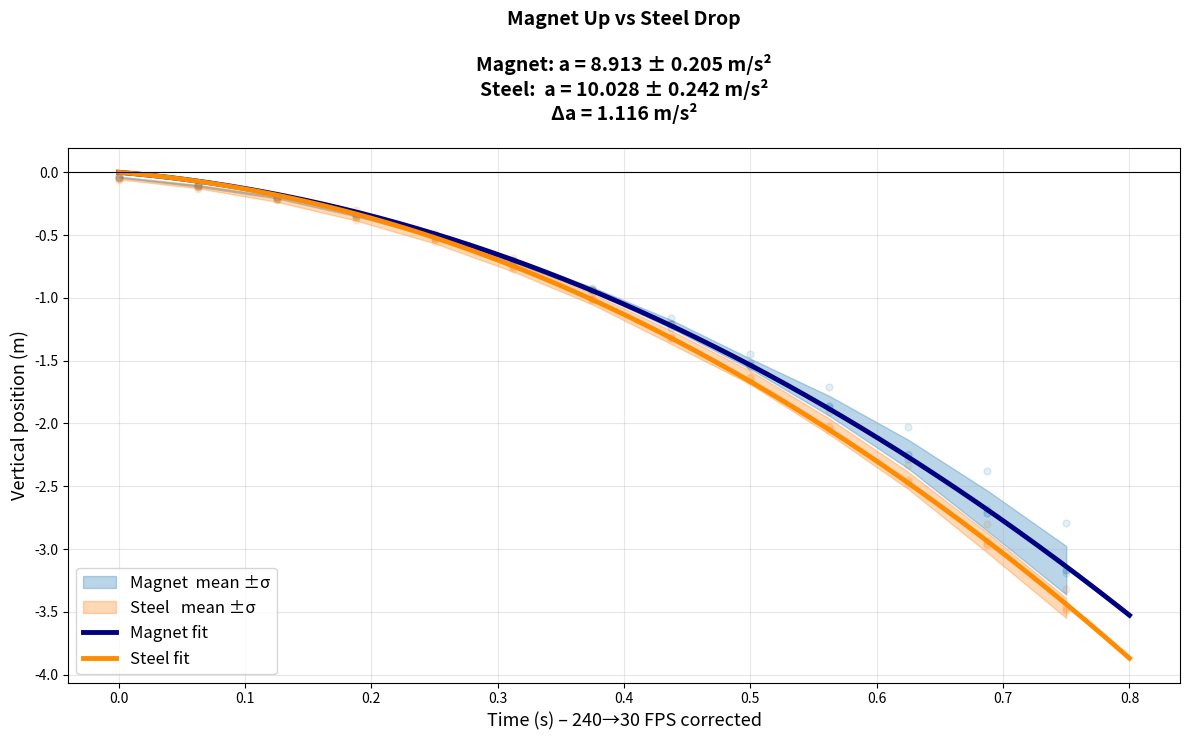

Recreate this plot in Python.
import numpy as np
import matplotlib.pyplot as plt
from scipy.optimize import curve_fit

# =========================================================
FPS_RECORDED = 240.0
FPS_PLAYBACK = 30.0
TIME_SCALE = FPS_PLAYBACK / FPS_RECORDED   # 0.125
# =========================================================

DATA = r"""Magnet
t	x	y	t	x	y	t	x	y	t	x	y
0.00E+00	-2.67E-01	-3.71E-02	0.00E+00	-2.60E-01	-3.71E-02	0.00E+00	-2.67E-01	-4.45E-02	0.00E+00	-2.67E-01	-3.71E-02
5.00E-01	-2.60E-01	-1.04E-01	5.00E-01	-2.60E-01	-1.04E-01	5.00E-01	-2.60E-01	-1.19E-01	5.00E-01	-2.60E-01	-1.11E-01
1.00E+00	-2.60E-01	-2.00E-01	1.00E+00	-2.52E-01	-2.00E-01	1.00E+00	-2.52E-01	-2.15E-01	1.00E+00	-2.52E-01	-2.00E-01
1.50E+00	-2.52E-01	-3.34E-01	1.50E+00	-2.45E-01	-3.26E-01	1.50E+00	-2.45E-01	-3.56E-01	1.50E+00	-2.45E-01	-3.41E-01
2.00E+00	-2.52E-01	-5.04E-01	2.00E+00	-2.37E-01	-4.97E-01	2.00E+00	-2.45E-01	-5.27E-01	2.00E+00	-2.37E-01	-5.04E-01
2.50E+00	-2.52E-01	-6.97E-01	2.50E+00	-2.30E-01	-7.05E-01	2.50E+00	-2.30E-01	-7.27E-01	2.50E+00	-2.30E-01	-7.05E-01
3.00E+00	-2.45E-01	-9.34E-01	3.00E+00	-1.85E-01	-9.20E-01	3.00E+00	-2.22E-01	-9.64E-01	3.00E+00	-2.15E-01	-9.34E-01
3.50E+00	-2.45E-01	-1.21E+00	3.50E+00	-1.41E-01	-1.16E+00	3.50E+00	-2.08E-01	-1.24E+00	3.50E+00	-1.93E-01	-1.21E+00
4.00E+00	-2.45E-01	-1.52E+00	4.00E+00	-9.64E-02	-1.45E+00	4.00E+00	-2.00E-01	-1.54E+00	4.00E+00	-1.71E-01	-1.53E+00
4.50E+00	-2.45E-01	-1.88E+00	4.50E+00	-5.93E-02	-1.71E+00	4.50E+00	-1.93E-01	-1.86E+00	4.50E+00	-1.56E-01	-1.86E+00
5.00E+00	-2.45E-01	-2.28E+00	5.00E+00	-2.97E-02	-2.03E+00	5.00E+00	-1.78E-01	-2.24E+00	5.00E+00	-1.41E-01	-2.25E+00
5.50E+00	-2.45E-01	-2.71E+00	5.50E+00	7.42E-03	-2.38E+00	5.50E+00	-1.71E-01	-2.68E+00	5.50E+00	-1.26E-01	-2.71E+00
6.00E+00	-2.45E-01	-3.19E+00	6.00E+00	4.45E-02	-2.79E+00	6.00E+00	-1.56E-01	-3.17E+00	6.00E+00	-1.11E-01	-3.17E+00
Steel
t	x	y	t	x	y	t	x	y	t	x	y
0.00E+00	3.04E-01	-5.19E-02	0.00E+00	3.04E-01	-4.45E-02	0.00E+00	2.97E-01	-5.93E-02	0.00E+00	2.97E-01	-4.45E-02
5.00E-01	2.97E-01	-1.19E-01	5.00E-01	2.97E-01	-1.11E-01	5.00E-01	2.89E-01	-1.33E-01	5.00E-01	2.97E-01	-1.04E-01
1.00E+00	2.97E-01	-2.15E-01	1.00E+00	2.89E-01	-2.15E-01	1.00E+00	2.82E-01	-2.22E-01	1.00E+00	2.82E-01	-1.78E-01
1.50E+00	2.89E-01	-3.56E-01	1.50E+00	2.82E-01	-3.49E-01	1.50E+00	2.74E-01	-3.78E-01	1.50E+00	2.82E-01	-3.04E-01
2.00E+00	2.82E-01	-5.34E-01	2.00E+00	2.67E-01	-5.34E-01	2.00E+00	2.60E-01	-5.56E-01	2.00E+00	2.67E-01	-4.82E-01
2.50E+00	2.74E-01	-7.49E-01	2.50E+00	2.60E-01	-7.56E-01	2.50E+00	2.52E-01	-7.71E-01	2.50E+00	2.45E-01	-6.82E-01
3.00E+00	2.67E-01	-1.01E+00	3.00E+00	2.52E-01	-1.01E+00	3.00E+00	2.37E-01	-1.02E+00	3.00E+00	2.37E-01	-9.27E-01
3.50E+00	2.60E-01	-1.31E+00	3.50E+00	2.37E-01	-1.32E+00	3.50E+00	2.22E-01	-1.32E+00	3.50E+00	2.30E-01	-1.21E+00
4.00E+00	2.45E-01	-1.63E+00	4.00E+00	2.22E-01	-1.66E+00	4.00E+00	2.15E-01	-1.64E+00	4.00E+00	2.08E-01	-1.54E+00
4.50E+00	2.37E-01	-2.02E+00	4.50E+00	2.15E-01	-2.05E+00	4.50E+00	2.00E-01	-2.03E+00	4.50E+00	1.93E-01	-1.91E+00
5.00E+00	2.30E-01	-2.45E+00	5.00E+00	2.00E-01	-2.48E+00	5.00E+00	1.93E-01	-2.46E+00	5.00E+00	1.85E-01	-2.33E+00
5.50E+00	2.15E-01	-2.94E+00	5.50E+00	1.85E-01	-2.97E+00	5.50E+00	1.78E-01	-2.96E+00	5.50E+00	1.63E-01	-2.80E+00
6.00E+00	2.00E-01	-3.46E+00	6.00E+00	1.71E-01	-3.49E+00	6.00E+00	1.63E-01	-3.48E+00	6.00E+00	1.48E-01	-3.32E+00
"""

# ==================== Robust parser ====================
def parse_trials(lines):
    trials = [[] for _ in range(4)]
    for line in lines:
        tokens = line.replace('\t', ' ').split()
        if len(tokens) < 12: continue
        for i in range(4):
            try:
                t = float(tokens[3*i])
                y = float(tokens[3*i + 2])
                trials[i].append((t, y))
            except ValueError:
                continue
    processed = []
    for raw in trials:
        if len(raw) < 5: continue
        t_raw, y_raw = zip(*raw)
        t = np.array(t_raw) * TIME_SCALE
        y = np.array(y_raw)
        processed.append({'t': t, 'y': y})
    return processed

all_lines = [l for l in DATA.split('\n') if l.strip()]
mag_trials   = parse_trials(all_lines[2:all_lines.index('Steel')])
steel_trials = parse_trials(all_lines[all_lines.index('Steel')+2:])

# ==================== Averaging ====================
def average_trials(trials):
    all_t = np.sort(np.unique(np.concatenate([tr['t'] for tr in trials])))
    y_vals = np.array([np.interp(all_t, tr['t'], tr['y']) for tr in trials])
    return all_t, np.median(y_vals, axis=0), np.std(y_vals, axis=0, ddof=1)

tM, yM_mean, yM_std = average_trials(mag_trials)
tS, yS_mean, yS_std = average_trials(steel_trials)

# ==================== Nonlinear fit ====================
def model(t, v0, a):
    return v0 * t - 0.5 * a * t**2

poptM, pcovM = curve_fit(model, tM, yM_mean, p0=[-0.5, 9.8])
v0M, aM = poptM
perrM = np.sqrt(np.diag(pcovM))

poptS, pcovS = curve_fit(model, tS, yS_mean, p0=[-0.5, 9.8])
v0S, aS = poptS
perrS = np.sqrt(np.diag(pcovS))

# ==================== Plot with results in title ====================
plt.figure(figsize=(12, 7.5))

for tr in mag_trials:    plt.scatter(tr['t'], tr['y'], c='tab:blue', alpha=0.12, s=25)
for tr in steel_trials:  plt.scatter(tr['t'], tr['y'], c='tab:orange', alpha=0.12, s=25)

plt.fill_between(tM, yM_mean-yM_std, yM_mean+yM_std, color='tab:blue',  alpha=0.3, label='Magnet  mean ±σ')
plt.fill_between(tS, yS_mean-yS_std, yS_mean+yS_std, color='tab:orange', alpha=0.3, label='Steel   mean ±σ')

tt = np.linspace(0, 0.8, 600)
plt.plot(tt, model(tt, v0M, aM), color='navy',       lw=3.5, label=f'Magnet fit')
plt.plot(tt, model(tt, v0S, aS), color='darkorange', lw=3.5, label=f'Steel fit')

plt.axhline(0, color='k', lw=0.8)
plt.xlabel("Time (s) – 240→30 FPS corrected", fontsize=13)
plt.ylabel("Vertical position (m)", fontsize=13)
plt.grid(True, alpha=0.3)

title = (f"Magnet Up vs Steel Drop\n\n"
         f"Magnet: a = {aM:.3f} ± {perrM[1]:.3f} m/s²\n"
         f"Steel:  a = {aS:.3f} ± {perrS[1]:.3f} m/s²\n"
         f"Δa = {aS-aM:.3f} m/s²")
plt.title(title, fontsize=14, fontweight='bold', pad=20)

plt.legend(fontsize=12)
plt.tight_layout()
plt.show()
